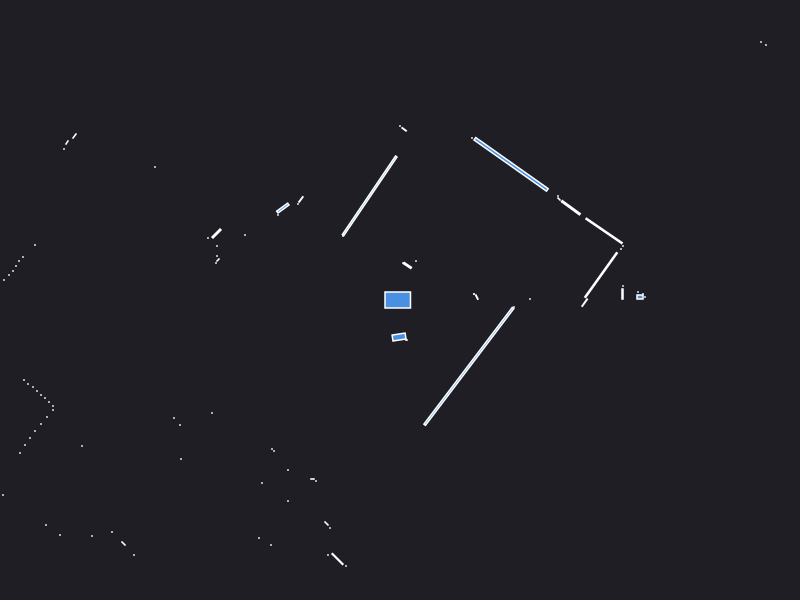

The file beside this chart, header and first rows:
0.000000	0.000000	0.049500
2.225	0.06	0.003600
2.23	0.14	0.000441
1.3	0.01	0.000441
0.768	0.029	0.002728
0.74	0.06	0.000441
0.74	0.06	0.000441
2.38	0.08	0.000441
2.45	0.03	0.000441
2.4	0.03	0.004800
2.43	0.06	0.000441
2.01	0.2497	0.1616
2.21	0.51	0.000441
2.23	0.54	0.000441
2.041	0.6911	0.1045
1.708	0.9229	0.03383
1.59	1.01	0.001657
1.58	1.04	0.000441
3.66	2.55	0.000441
3.61	2.58	0.000441
1.111	1.357	0.424
0.72	1.62	0.000441
0.16	0.39	0.000441
0.075	0.345	0.007862
0.03	0.37	0.000441
0.0412	1.707	0.003320
0.000000	1.74	0.000441
-0.3033	1.042	0.4621
-0.57	0.64	0.000441
-0.9908	1.006	0.004534
-1.02	0.96	0.000441
-1.172	0.9192	0.01698
-1.22	0.85	0.000441
-5.37	3.55	0.000441
-5.42	3.49	0.000441
-5.48	3.43	0.000441
-5.55	3.38	0.000441
-5.6	3.32	0.000441
-5.64	3.25	0.000441
-2.45	1.33	0.000441
-3.255	1.64	0.003078
-3.33	1.575	0.002064
-3.36	1.51	0.000441
-1.55	0.65	0.000441
-1.835	0.665	0.0121
-1.92	0.62	0.000441
-1.83	0.54	0.000441
-1.83	0.44	0.000441
-1.82	0.4	0.001657
-1.84	0.37	0.000441
-3.65	0.55	0.000441
-3.77	0.43	0.000441
-3.81	0.39	0.000441
-3.84	0.34	0.000441
-3.87	0.29	0.000441
-3.91	0.25	0.000441
-3.96	0.2	0.000441
-5.75	0.15	0.000441
-5.65	0.08	0.000441
-5.55	0.01	0.000441
-5.45	-0.06	0.000441
... 58 more rows
